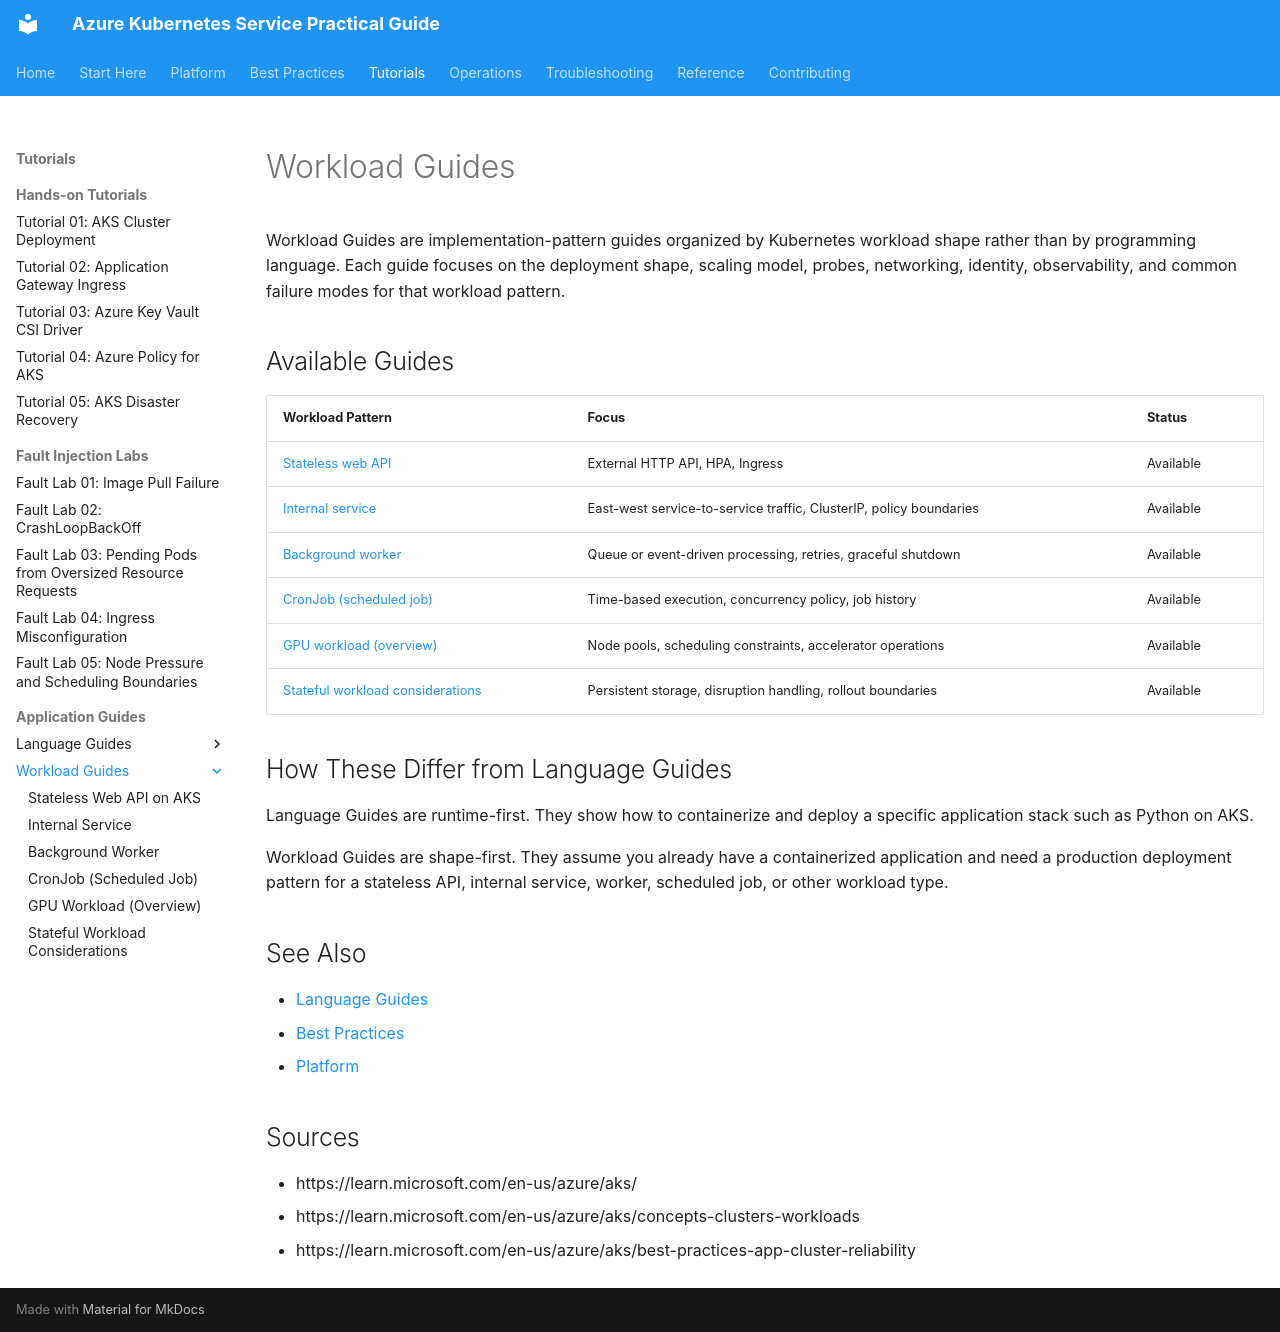

repository: yeongseon/azure-kubernetes-service-practical-guide · page: workload-guides/index.html · generator: mkdocs

---
description: Azure Kubernetes Service workload guides for implementation patterns — deployment shape, scaling, probes, networking, identity, and observability by workload type.
content_sources:
  references:
    - type: self-generated
      justification: Hub page for workload-pattern guides derived from Microsoft Learn AKS architecture, scaling, ingress, identity, and monitoring guidance.
---

# Workload Guides

Workload Guides are implementation-pattern guides organized by Kubernetes workload shape rather than by programming language. Each guide focuses on the deployment shape, scaling model, probes, networking, identity, observability, and common failure modes for that workload pattern.

## Available Guides

| Workload Pattern | Focus | Status |
|---|---|---|
| [Stateless web API](./stateless-web-api-on-aks.md) | External HTTP API, HPA, Ingress | Available |
| [Internal service](./internal-service.md) | East-west service-to-service traffic, ClusterIP, policy boundaries | Available |
| [Background worker](./background-worker.md) | Queue or event-driven processing, retries, graceful shutdown | Available |
| [CronJob (scheduled job)](./cronjob-scheduled-job.md) | Time-based execution, concurrency policy, job history | Available |
| [GPU workload (overview)](./gpu-workload.md) | Node pools, scheduling constraints, accelerator operations | Available |
| [Stateful workload considerations](./stateful-workload.md) | Persistent storage, disruption handling, rollout boundaries | Available |

## How These Differ from Language Guides

Language Guides are runtime-first. They show how to containerize and deploy a specific application stack such as Python on AKS.

Workload Guides are shape-first. They assume you already have a containerized application and need a production deployment pattern for a stateless API, internal service, worker, scheduled job, or other workload type.

## See Also

- [Language Guides](../language-guides/index.md)
- [Best Practices](../best-practices/index.md)
- [Platform](../platform/index.md)

## Sources

- https://learn.microsoft.com/en-us/azure/aks/
- https://learn.microsoft.com/en-us/azure/aks/concepts-clusters-workloads
- https://learn.microsoft.com/en-us/azure/aks/best-practices-app-cluster-reliability
